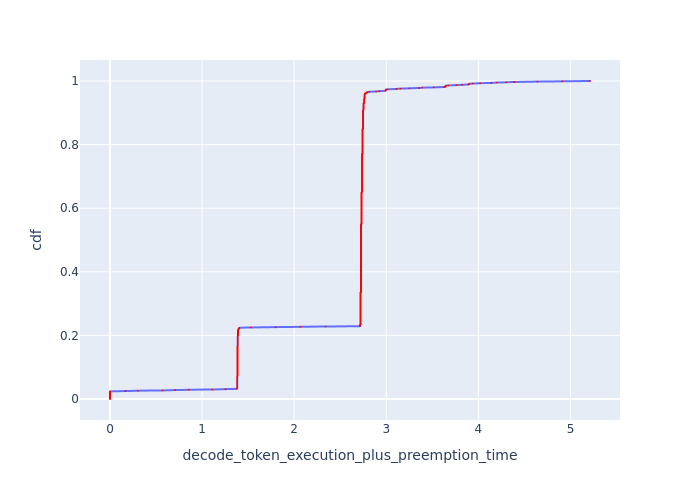

Values plotted in this chart, from the file beside it:
cdf, decode_token_execution_plus_preemption_t…
0.0, 0.0
0.001, 0.0
0.002, 0.0
0.003, 0.0
0.004, 0.0
0.005, 0.0
0.006, 0.0
0.007, 0.0
0.008, 0.0
0.009, 0.0
0.01, 0.0
0.011, 0.0
0.012, 0.0
0.013, 0.0
0.014, 0.0
0.015, 0.0
0.016, 0.0
0.017, 0.0
0.018, 0.0
0.019, 0.0
0.02, 0.0
0.021, 0.0
0.022, 0.0
0.023, 0.0
0.024, 0.0
0.025, 0.1668
0.026, 0.3021
0.027, 0.5706
0.028, 0.7068
0.029, 0.8547
0.03, 1.111
0.031, 1.255
0.032, 1.379
0.033, 1.379
0.034, 1.381
0.035, 1.381
0.036, 1.381
0.037, 1.381
0.038, 1.381
0.039, 1.381
0.04, 1.381
0.041, 1.381
0.042, 1.381
0.043, 1.381
0.044, 1.381
0.045, 1.381
0.046, 1.381
0.047, 1.381
0.048, 1.381
0.049, 1.381
0.05, 1.381
0.051, 1.381
0.052, 1.381
0.053, 1.381
0.054, 1.381
0.055, 1.381
0.056, 1.381
0.057, 1.381
0.058, 1.381
0.059, 1.381
... 941 more rows
